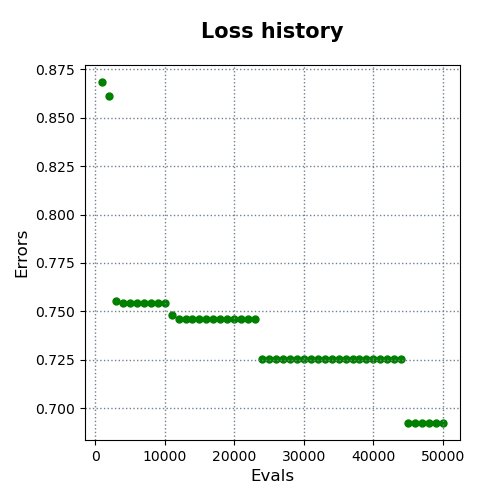

The data file committed next to this chart (first rows):
evals, errors
1000, 0.8684
2000, 0.8613
3000, 0.7552
4000, 0.7541
5000, 0.7541
6000, 0.7541
7000, 0.7541
8000, 0.7541
9000, 0.7541
10000, 0.7541
11000, 0.7479
12000, 0.7462
13000, 0.7462
14000, 0.7462
15000, 0.7462
16000, 0.7462
17000, 0.7462
18000, 0.7462
19000, 0.7462
20000, 0.7462
21000, 0.7462
22000, 0.7462
23000, 0.7462
24000, 0.7252
25000, 0.7252
26000, 0.7252
27000, 0.7252
28000, 0.7252
29000, 0.7252
30000, 0.7252
31000, 0.7252
32000, 0.7252
33000, 0.7252
34000, 0.7252
35000, 0.7252
36000, 0.7252
37000, 0.7252
38000, 0.7252
39000, 0.7252
40000, 0.7252
41000, 0.7252
42000, 0.7252
43000, 0.7252
44000, 0.7252
45000, 0.6923
46000, 0.6923
47000, 0.6923
48000, 0.6923
49000, 0.6923
50000, 0.6923
